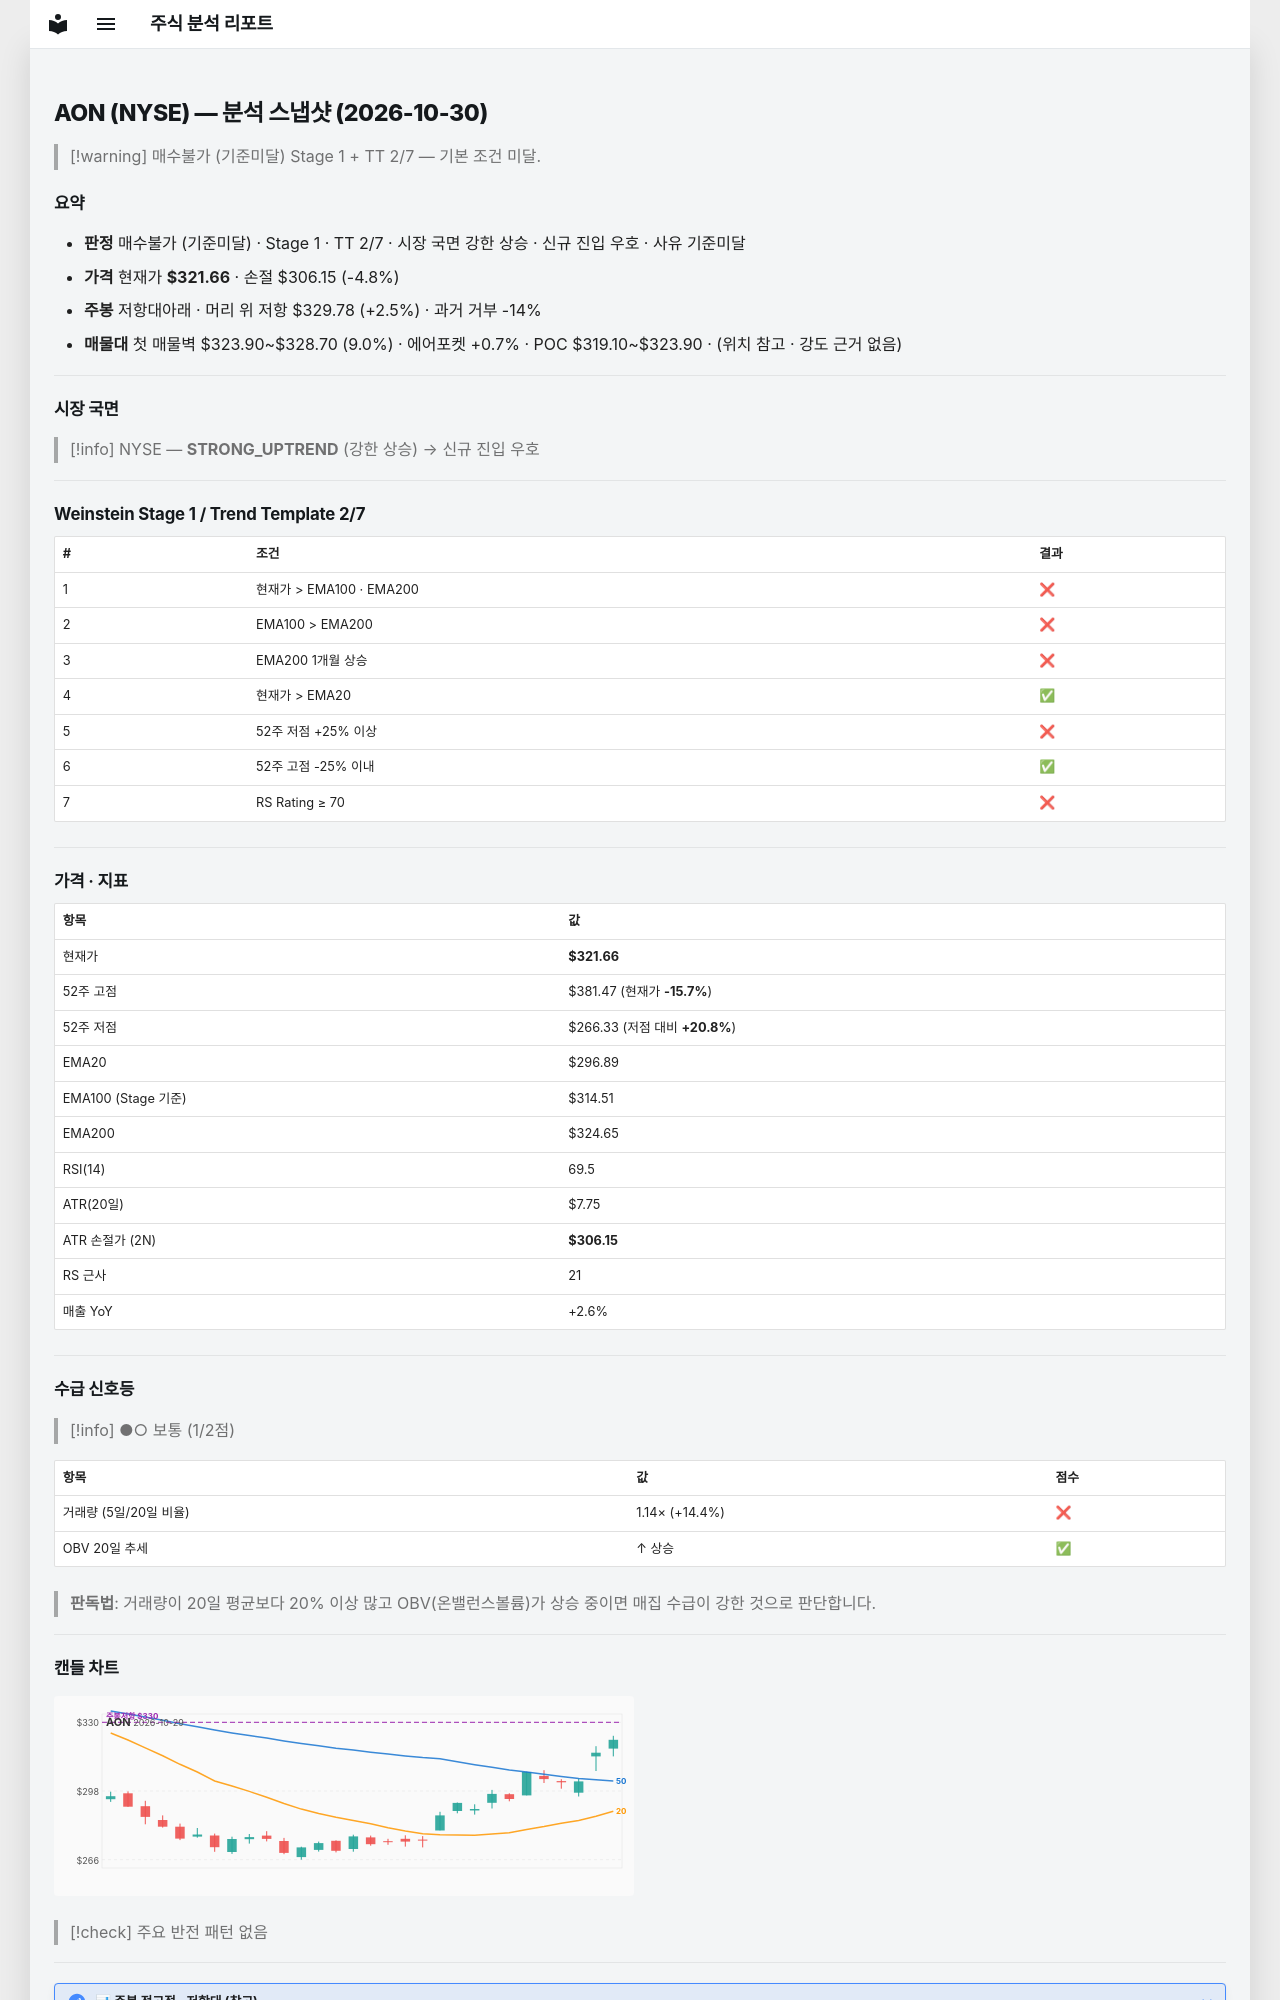

repository: soloandco/stock-reports · page: snapshots/AON-2026-10-30/index.html · generator: mkdocs

---
type: analysis-snapshot
title: AON 분석 스냅샷
ticker: AON
market: NYSE
created: 2026-10-30
updated: 2026-10-30
bar-date: 2026-10-29
verdict: 매수불가
verdict-reason: 기준미달
real-rr: 0.52
sma50-gap-pct: 8.3
weekly-position: 저항대아래
weekly-overhead-price: 329.78
weekly-overhead-pct: 2.5
stage: 1
trend-template-score: 2
tt-max: 7
ma-set: ema-20-100-200
price: 321.6600036621094
stop-price: 306.1512290776405
market-regime: STRONG_UPTREND
supply-demand-score: 1/2
supply-demand-label: 보통
status: tracking
tags:
  - stock-agent
  - watchlist
  - AON
  - analysis
related:
  - "[[analysis-template]]"
---

# AON (NYSE) — 분석 스냅샷 (2026-10-30)

> [!warning] 매수불가 (기준미달)
> Stage 1 + TT 2/7 — 기본 조건 미달.

## 요약

- **판정** 매수불가 (기준미달) · Stage 1 · TT 2/7 · 시장 국면 강한 상승 · 신규 진입 우호 · 사유 기준미달
- **가격** 현재가 **$321.66** · 손절 $306.15 (-4.8%)
- **주봉** 저항대아래 · 머리 위 저항 $329.78 (+2.5%) · 과거 거부 -14%
- **매물대** 첫 매물벽 $323.90~$328.70 (9.0%) · 에어포켓 +0.7% · POC $319.10~$323.90 · (위치 참고 · 강도 근거 없음)

---

## 시장 국면

> [!info] NYSE — **STRONG_UPTREND** (강한 상승) → 신규 진입 우호

---

## Weinstein Stage 1 / Trend Template 2/7

| # | 조건 | 결과 |
|---|------|------|
| 1 | 현재가 > EMA100 · EMA200 | ❌ |
| 2 | EMA100 > EMA200 | ❌ |
| 3 | EMA200 1개월 상승 | ❌ |
| 4 | 현재가 > EMA20 | ✅ |
| 5 | 52주 저점 +25% 이상 | ❌ |
| 6 | 52주 고점 -25% 이내 | ✅ |
| 7 | RS Rating ≥ 70 | ❌ |

---

## 가격 · 지표

| 항목 | 값 |
|------|---|
| 현재가 | **$321.66** |
| 52주 고점 | $381.47 (현재가 **-15.7%**) |
| 52주 저점 | $266.33 (저점 대비 **+20.8%**) |
| EMA20 | $296.89 |
| EMA100 (Stage 기준) | $314.51 |
| EMA200 | $324.65 |
| RSI(14) | 69.5 |
| ATR(20일) | $7.75 |
| ATR 손절가 (2N) | **$306.15** |
| RS 근사 | 21 |
| 매출 YoY | +2.6% |

---
## 수급 신호등

> [!info] ●○ 보통 (1/2점)

| 항목 | 값 | 점수 |
|------|------|------|
| 거래량 (5일/20일 비율) | 1.14× (+14.4%) | ❌ |
| OBV 20일 추세 | ↑ 상승 | ✅ |

> **판독법**: 거래량이 20일 평균보다 20% 이상 많고 OBV(온밸런스볼륨)가 상승 중이면 매집 수급이 강한 것으로 판단합니다.

---
